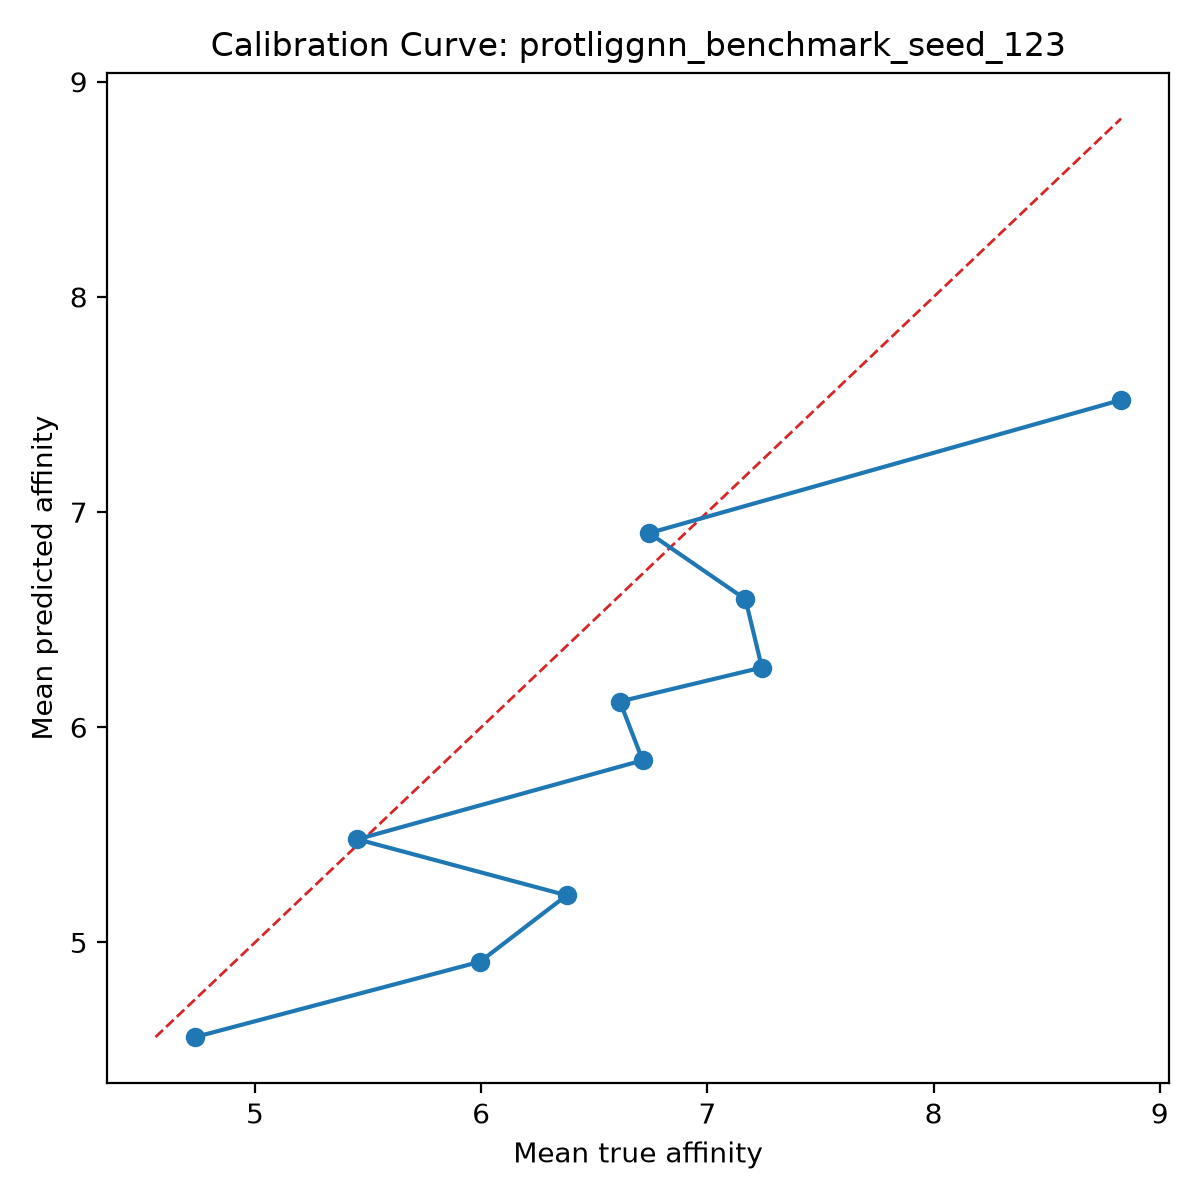

The table this chart was drawn from, first rows:
bin, count, mean_prediction, mean_true, calibration_error
1, 10, 4.56, 4.736, -0.1754
2, 10, 4.91, 5.995, -1.085
3, 10, 5.219, 6.378, -1.159
4, 10, 5.479, 5.453, 0.0266
5, 10, 5.846, 6.714, -0.8674
6, 10, 6.12, 6.613, -0.4935
7, 10, 6.278, 7.241, -0.9631
8, 10, 6.595, 7.168, -0.5735
9, 10, 6.903, 6.743, 0.1598
10, 10, 7.521, 8.829, -1.308
